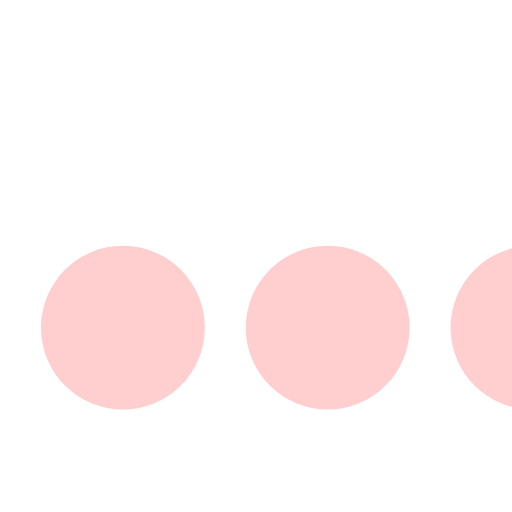
t = 0.00 s
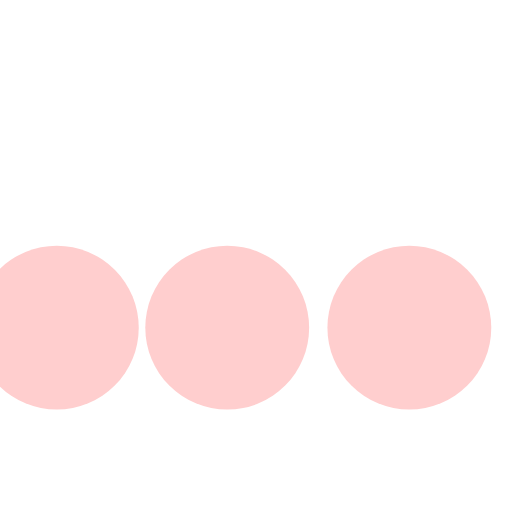
t = 0.10 s
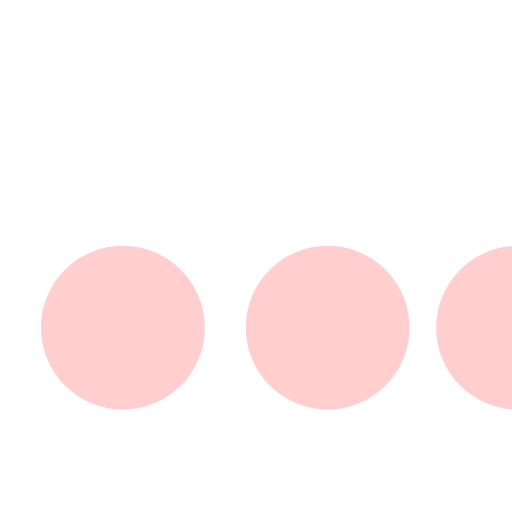
t = 0.30 s
t = 0.40 s: frame unchanged from t = 0.00 s, image omitted
t = 0.50 s: frame unchanged from t = 0.00 s, image omitted
t = 0.70 s: frame unchanged from t = 0.00 s, image omitted

The animated SVG that drew these frames (rendered in a browser with its animation timeline set to each time). Animation: 4 SMIL elements (animateTransform=4); one cycle of 0.80 s, repeats indefinitely.

<svg class="icon-loading" xmlns="http://www.w3.org/2000/svg" viewBox="0 0 25 25" width="25" height="25" fill="#FFCECE">
  <path transform="translate(-8 0)" d="M4 12 A4 4 0 0 0 4 20 A4 4 0 0 0 4 12">
    <animateTransform attributeName="transform" type="translate" values="-8 0; 2 0; 2 0;" dur="0.8s" repeatCount="indefinite" begin="0" keytimes="0;.25;1" keySplines="0.2 0.2 0.4 0.8;0.2 0.6 0.4 0.8" calcMode="spline"  />
  </path>
  <path transform="translate(2 0)" d="M4 12 A4 4 0 0 0 4 20 A4 4 0 0 0 4 12">
    <animateTransform attributeName="transform" type="translate" values="2 0; 12 0; 12 0;" dur="0.8s" repeatCount="indefinite" begin="0" keytimes="0;.35;1" keySplines="0.2 0.2 0.4 0.8;0.2 0.6 0.4 0.8" calcMode="spline"  />
  </path>
  <path transform="translate(12 0)" d="M4 12 A4 4 0 0 0 4 20 A4 4 0 0 0 4 12">
    <animateTransform attributeName="transform" type="translate" values="12 0; 22 0; 22 0;" dur="0.8s" repeatCount="indefinite" begin="0" keytimes="0;.45;1" keySplines="0.2 0.2 0.4 0.8;0.2 0.6 0.4 0.8" calcMode="spline"  />
  </path>
  <path transform="translate(24 0)" d="M4 12 A4 4 0 0 0 4 20 A4 4 0 0 0 4 12">
    <animateTransform attributeName="transform" type="translate" values="22 0; 32 0; 32 0;" dur="0.8s" repeatCount="indefinite" begin="0" keytimes="0;.55;1" keySplines="0.2 0.2 0.4 0.8;0.2 0.6 0.4 0.8" calcMode="spline"  />
  </path>
</svg>
